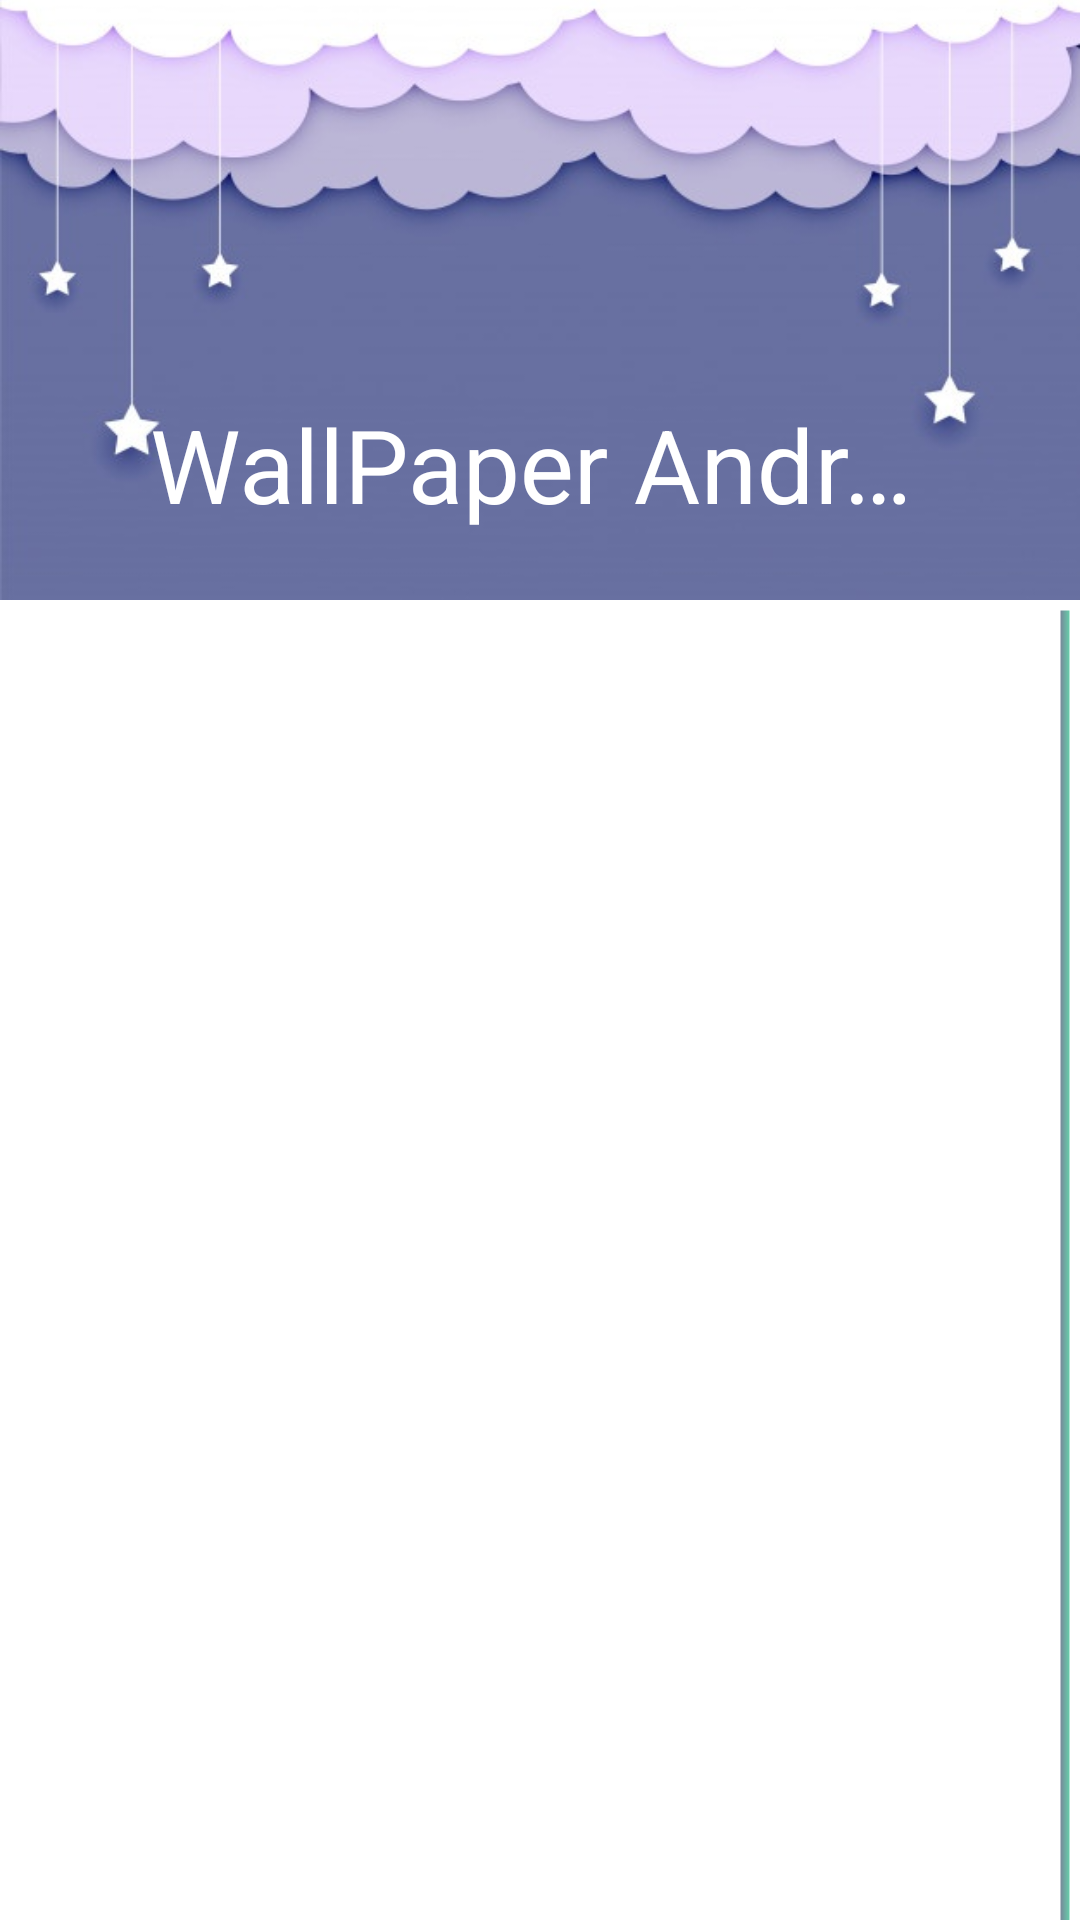

Reconstruct the res/layout file that produces this screen, plus the resources it refers to.
<!-- AndroidManifest.xml: application theme Theme.MVISampleCoroutines -->
<!-- res/layout/fragment_list_image_background.xml -->
<?xml version="1.0" encoding="utf-8"?>
<androidx.coordinatorlayout.widget.CoordinatorLayout xmlns:android="http://schemas.android.com/apk/res/android"
    xmlns:app="http://schemas.android.com/apk/res-auto"
    xmlns:tools="http://schemas.android.com/tools"
    android:layout_width="match_parent"
    android:layout_height="match_parent"
    android:fitsSystemWindows="true">

    <com.google.android.material.appbar.AppBarLayout
        android:id="@+id/appBarLayout"
        android:layout_width="match_parent"
        android:layout_height="200dp"
        android:fitsSystemWindows="true"
        android:theme="@style/ThemeOverlay.AppCompat.Dark.ActionBar">

        <com.google.android.material.appbar.CollapsingToolbarLayout
            android:layout_width="match_parent"
            android:layout_height="match_parent"
            android:fitsSystemWindows="true"
            app:contentScrim="@color/colorPrimary"
            app:expandedTitleMarginEnd="50dp"
            app:expandedTitleMarginStart="50dp"
            app:layout_scrollFlags="scroll|exitUntilCollapsed"
            app:title="WallPaper Android">

            <ImageView
                android:layout_width="match_parent"
                android:layout_height="match_parent"
                android:scaleType="centerCrop"
                android:src="@drawable/background0"
                app:layout_collapseMode="parallax"
                tools:ignore="ContentDescription" />

            <androidx.appcompat.widget.Toolbar
                android:id="@+id/toolbarWallpaper"
                android:layout_width="match_parent"
                android:layout_height="?attr/actionBarSize"
                android:theme="@style/ThemeOverlay.MaterialComponents.Dark.ActionBar"
                app:navigationIcon="@drawable/ic_baseline_arrow_back_24" />

        </com.google.android.material.appbar.CollapsingToolbarLayout>
    </com.google.android.material.appbar.AppBarLayout>

    <androidx.recyclerview.widget.RecyclerView
        android:id="@+id/imageBackgroundRecyclerView"
        style="@style/ScrollbarShapeStyle"
        android:layout_width="match_parent"
        android:layout_height="match_parent"
        app:layout_behavior="com.google.android.material.appbar.AppBarLayout$ScrollingViewBehavior"
        tools:itemCount="500" />

</androidx.coordinatorlayout.widget.CoordinatorLayout>
<!-- resources referenced by this layout -->
<resources>
  <color name="colorPrimary">#7c4dff</color>
  <!-- drawable background0: jpg bitmap (drawable, 28467 bytes) -->
  <style name="ScrollbarShapeStyle">
          <item name="android:scrollbarAlwaysDrawVerticalTrack">true</item>
          <item name="android:scrollbarStyle">outsideOverlay</item>
          <item name="android:scrollbars">vertical</item>
          <item name="android:fadeScrollbars">false</item>
          <item name="android:scrollbarThumbVertical">@drawable/thumb</item>
          <item name="android:scrollbarTrackVertical">@drawable/track</item>
          <item name="android:scrollbarSize">10dp</item>
      </style>
  <style name="Theme.MVISampleCoroutines" parent="Theme.MaterialComponents.DayNight.NoActionBar">
          
          <item name="android:windowAnimationStyle">@style/CustomAnimatorActivity</item>
          <item name="colorPrimary">@color/colorPrimary</item>
          <item name="colorPrimaryDark">@color/colorDark</item>
          <item name="colorOnPrimary">@color/white</item>
          
          <item name="colorSecondary">@color/teal_200</item>
          <item name="colorSecondaryVariant">@color/teal_700</item>
          <item name="colorOnSecondary">@color/black</item>
          
          <item name="android:statusBarColor" tools:targetApi="l">?attr/colorPrimaryVariant</item>
          
      </style>
  <!-- drawable thumb (drawable) -->
  <?xml version="1.0" encoding="utf-8"?>
  <shape xmlns:android="http://schemas.android.com/apk/res/android">
      <gradient
          android:angle="0"
          android:endColor="@color/ghost_white"
          android:startColor="@color/orange" />
  
      <corners android:radius="5dp" />
      <size android:width="8dp" />
      <size android:height="3dp" />
  </shape>
  <!-- drawable track (drawable) -->
  <?xml version="1.0" encoding="utf-8"?>
  <shape xmlns:android="http://schemas.android.com/apk/res/android" >
      <gradient
          android:angle="0"
          android:endColor="@color/medium_aquamarine"
          android:startColor="@color/light_slate_gray" />
      <stroke
          android:width="7dp"
          android:color="#00ffffff"/>
  </shape>
  <style name="CustomAnimatorActivity" parent="@android:style/Animation.Activity">
          <item name="android:windowActivityTransitions">true</item>
          <item name="android:activityOpenEnterAnimation">@anim/slide_in_right</item>
          <item name="android:activityOpenExitAnimation">@anim/slide_out_left</item>
          <item name="android:activityCloseEnterAnimation">@anim/slide_in_left</item>
          <item name="android:activityCloseExitAnimation">@anim/slide_out_right</item>
      </style>
  <color name="colorDark">#3f1dcb</color>
  <color name="white">#FFFFFFFF</color>
  <color name="teal_200">#FF03DAC5</color>
  <color name="teal_700">#FF018786</color>
  <color name="black">#000000</color>
  <color name="ghost_white">#F8F8FF</color>
  <color name="orange">#FFA500</color>
  <color name="medium_aquamarine">#66CDAA</color>
  <color name="light_slate_gray">#778899</color>
</resources>
